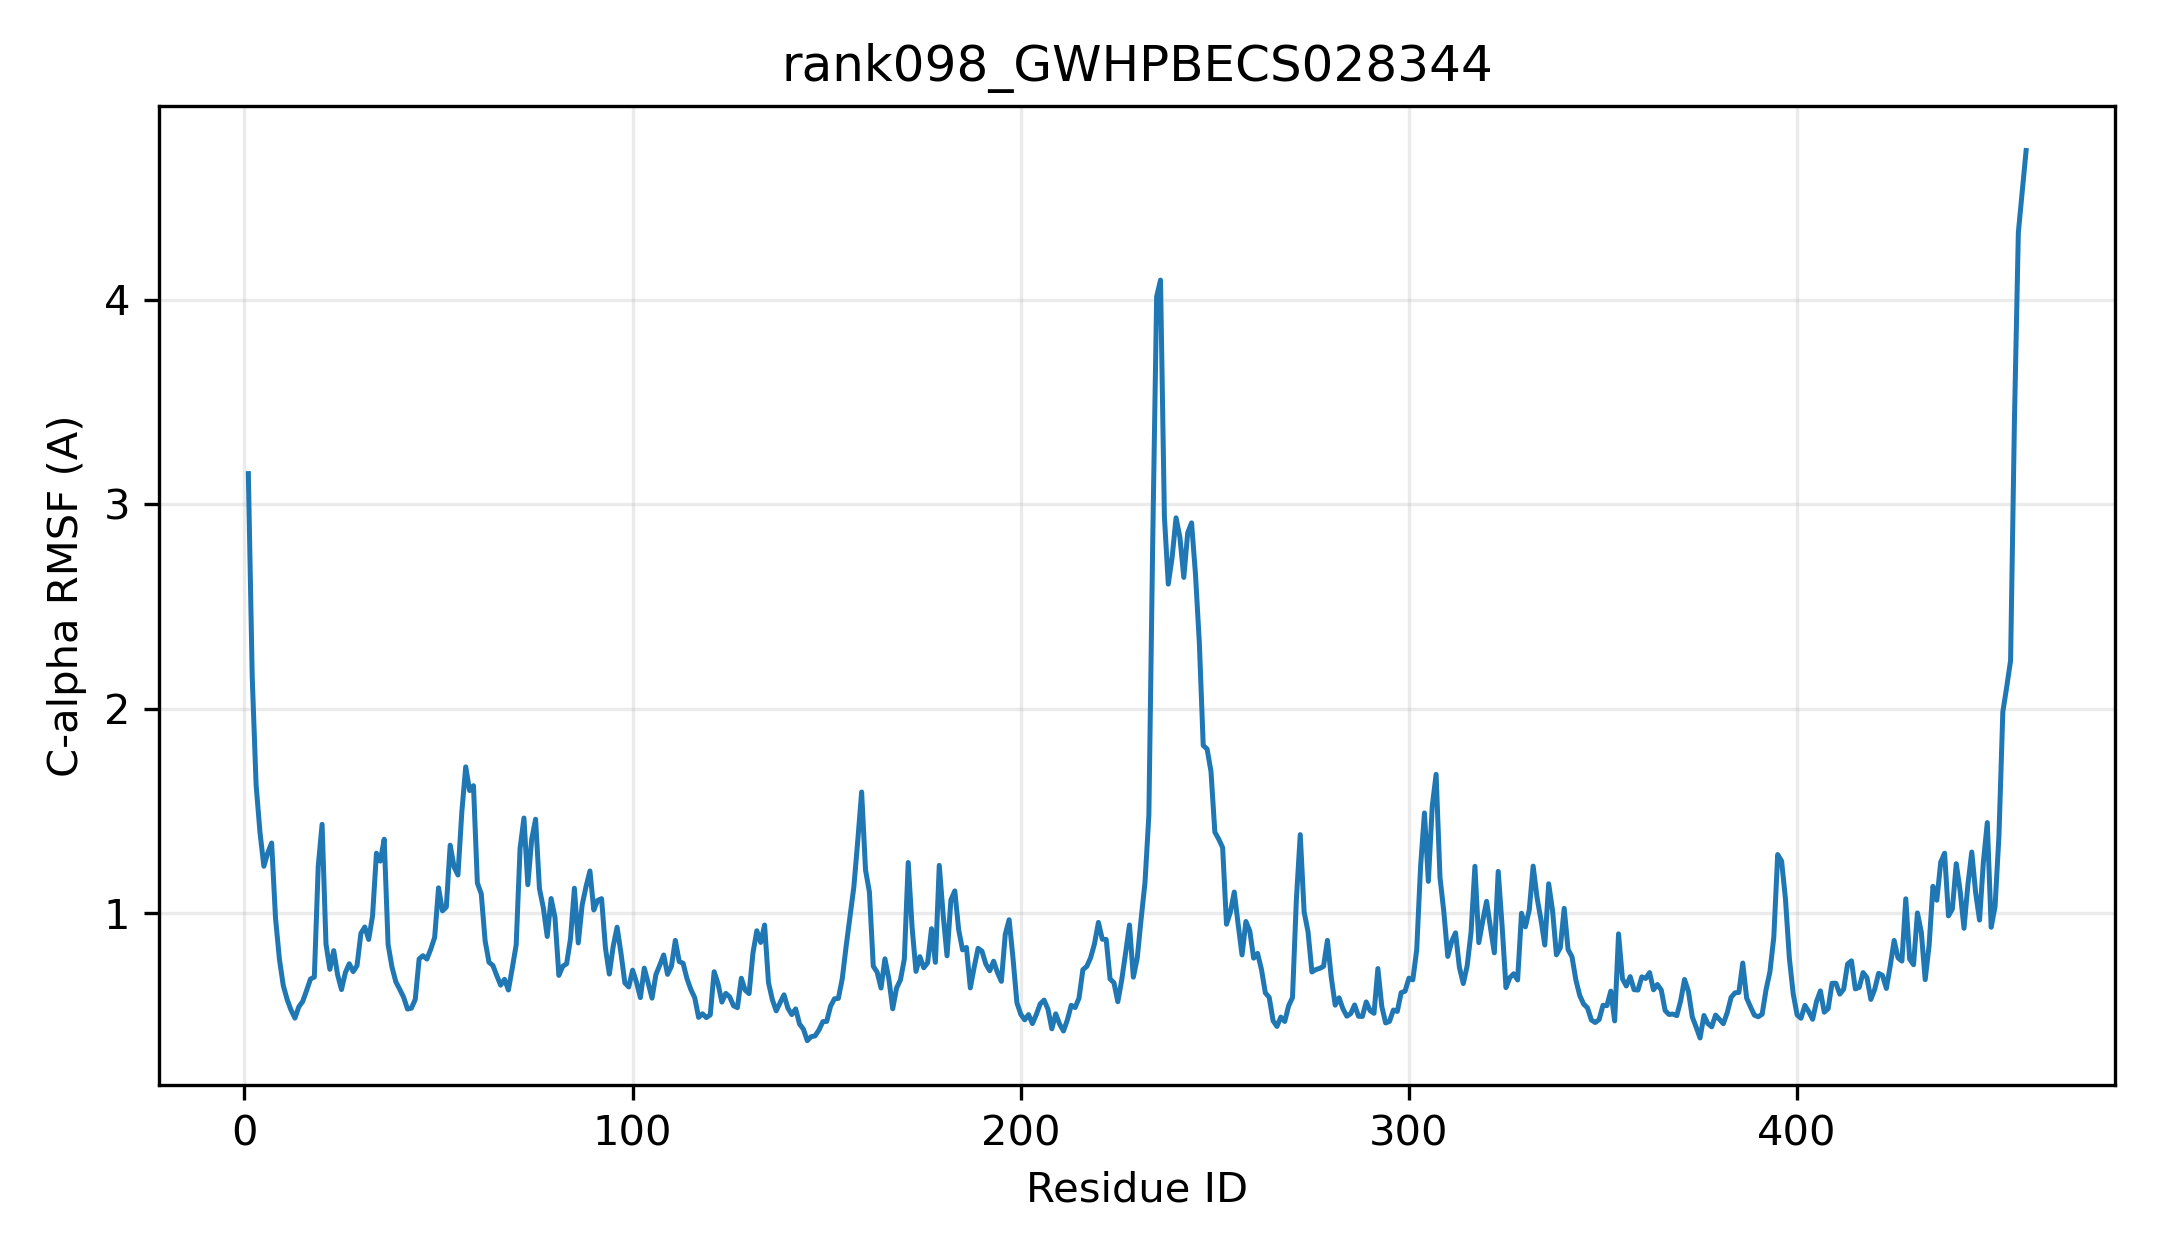

Data behind this chart, as committed beside it:
resid, resname, ca_rmsf_A
1, MET, 3.15
2, ASP, 2.153
3, ASN, 1.627
4, LYS, 1.394
5, GLU, 1.229
6, HIS, 1.295
7, ASN, 1.343
8, SER, 0.976
9, VAL, 0.7749
10, ARG, 0.6454
11, VAL, 0.5768
12, LEU, 0.5253
13, MET, 0.4861
14, PHE, 0.5412
15, PRO, 0.5679
16, TRP, 0.6209
17, LEU, 0.6771
18, ALA, 0.687
19, HIS, 1.228
20, GLY, 1.434
21, HIS, 0.8487
22, ILE, 0.7249
23, SER, 0.8162
24, PRO, 0.6977
25, TYR, 0.6257
26, LEU, 0.7092
27, GLU, 0.7521
28, LEU, 0.7136
29, ALA, 0.7429
30, LYS, 0.9008
31, LYS, 0.932
32, LEU, 0.8709
33, SER, 0.9864
34, GLN, 1.293
35, TYR, 1.254
36, ASN, 1.361
37, PHE, 0.8466
38, ILE, 0.7362
39, ILE, 0.6636
40, TYR, 0.6269
41, VAL, 0.5885
42, TRP, 0.5305
43, SER, 0.5347
44, THR, 0.5774
45, PRO, 0.7757
46, ILE, 0.7914
47, ASN, 0.775
48, LEU, 0.8233
49, VAL, 0.8812
50, SER, 1.124
51, ILE, 1.011
52, LYS, 1.029
53, ASP, 1.332
54, GLN, 1.226
55, VAL, 1.186
56, CYS, 1.495
57, LEU, 1.715
58, LYS, 1.599
59, THR, 1.623
60, PHE, 1.147
... 399 more rows
